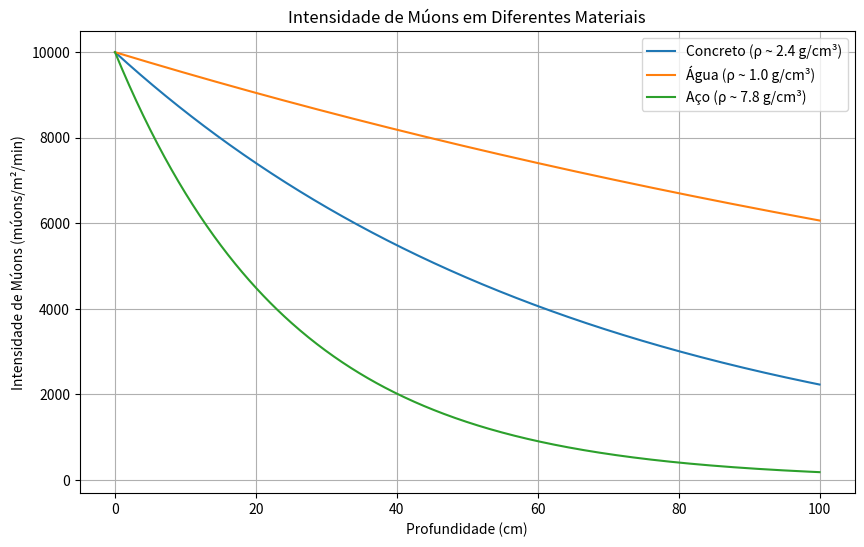

Recreate this plot in Python.
import numpy as np
import matplotlib.pyplot as plt

# Parâmetros
depths = np.linspace(0, 100, 500)  # Profundidades em cm
coefficients = {
    "Concreto (ρ ~ 2.4 g/cm³)": 0.015,
    "Água (ρ ~ 1.0 g/cm³)": 0.005,
    "Aço (ρ ~ 7.8 g/cm³)": 0.04
}

# Função para calcular intensidade de múons
def muon_intensity(depth, muon_flux, attenuation_coefficient):
    return muon_flux * np.exp(-attenuation_coefficient * depth)

# Fluxo inicial de múons
initial_flux = 10000  # múons/m²/min

# Cálculo e plotagem
plt.figure(figsize=(10, 6))
for material, coef in coefficients.items():
    intensity = muon_intensity(depths, initial_flux, coef)
    plt.plot(depths, intensity, label=material)

plt.title("Intensidade de Múons em Diferentes Materiais")
plt.xlabel("Profundidade (cm)")
plt.ylabel("Intensidade de Múons (múons/m²/min)")
plt.legend()
plt.grid()
plt.show()
